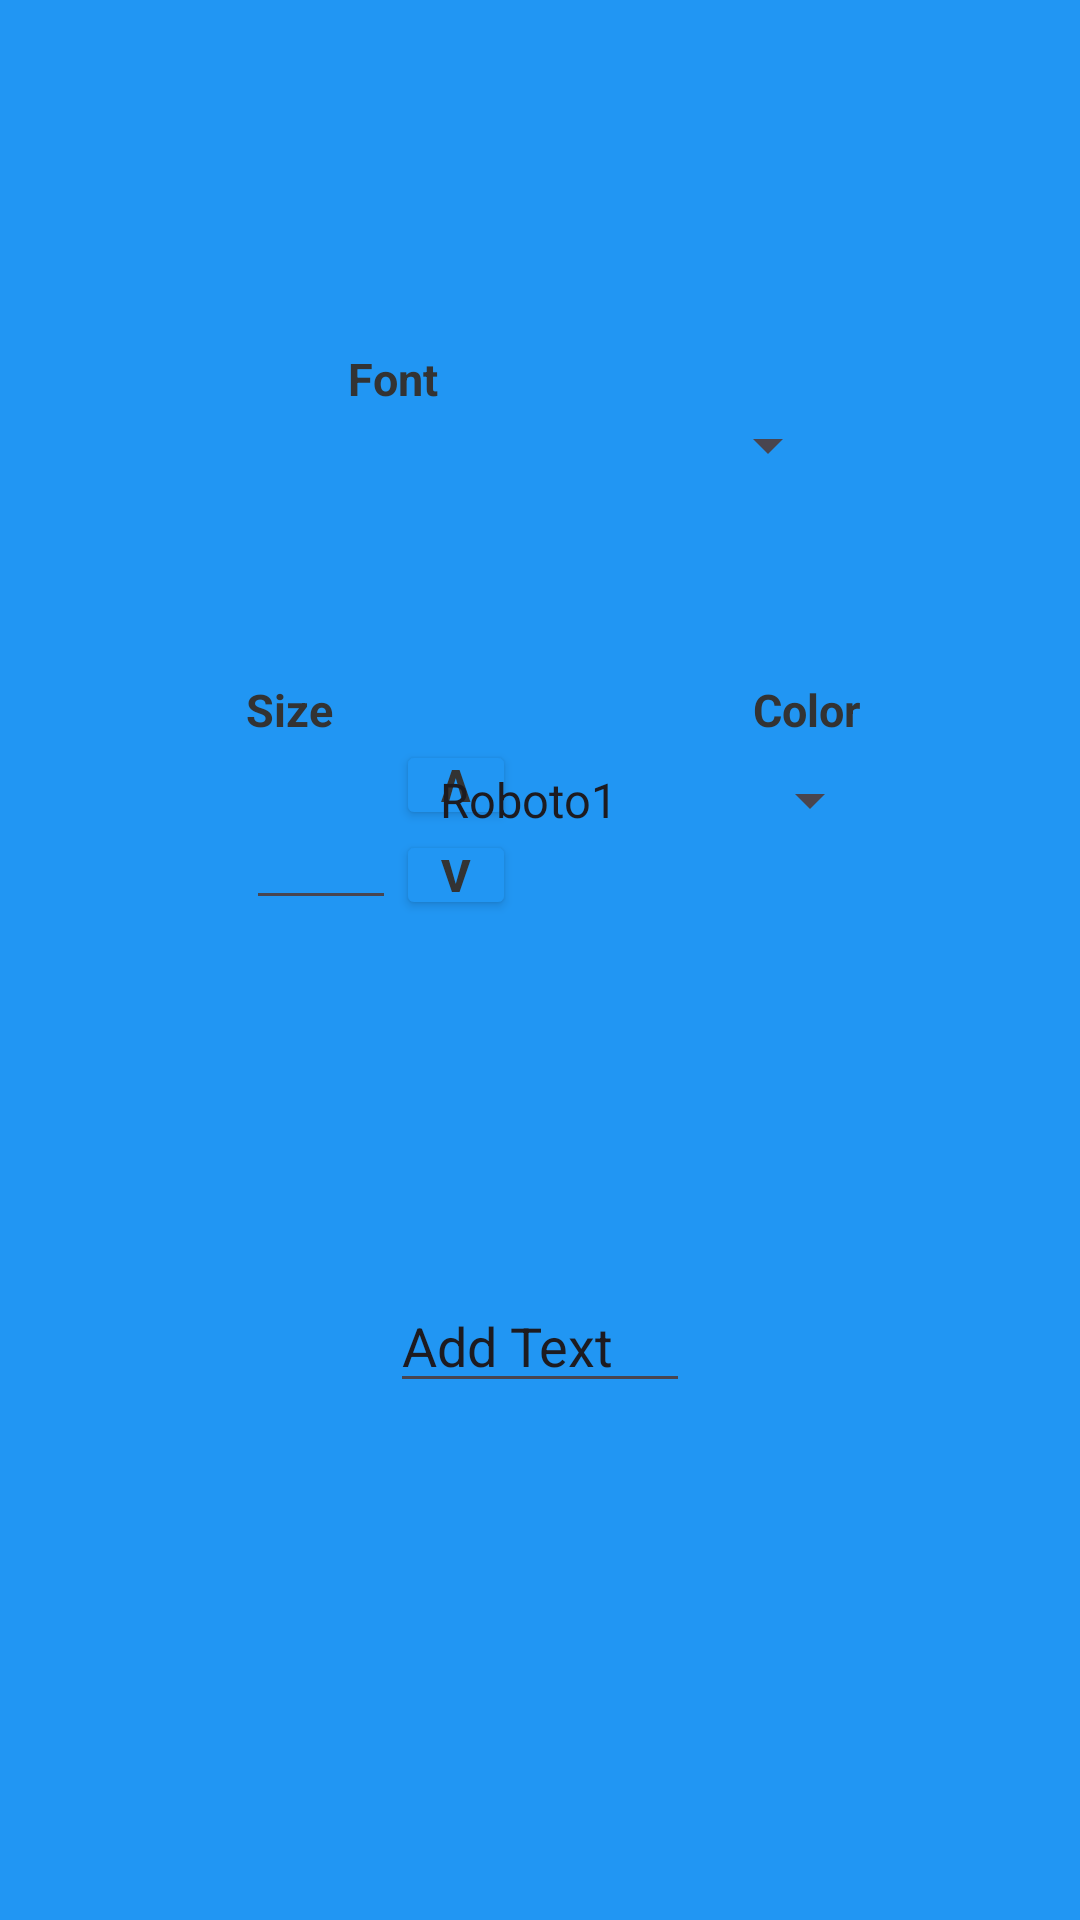

The Android layout XML behind this screen, and the referenced resources:
<!-- AndroidManifest.xml: application theme Theme.Celebrare_assigment -->
<!-- res/layout/activity_text_editing.xml -->
<RelativeLayout xmlns:android="http://schemas.android.com/apk/res/android"
    xmlns:tools="http://schemas.android.com/tools"
    android:id="@+id/parent"
    android:layout_width="match_parent"
    android:layout_height="match_parent"
    android:layout_centerHorizontal="true"
    android:padding="16dp"
    android:background="@color/colorPrimary"
    tools:context=".text_editing">

    
    <TextView
        android:id="@+id/fontLabel"
        android:layout_width="wrap_content"
        android:layout_height="wrap_content"
        android:text="@string/font"
        android:textColor="@color/colorText"
        android:textSize="15sp"
        android:textStyle="bold"
        android:layout_marginStart="100dp"
        android:layout_marginTop="100dp"/>

    <Spinner
        android:id="@+id/fontSpinner"
        android:layout_width="200dp"
        android:popupBackground="@color/colorPrimary"
        android:foregroundTint="@color/colorText"
        android:fadingEdge="horizontal"
        android:layout_height="wrap_content"
        android:layout_below="@id/fontLabel"
        android:layout_centerHorizontal="true"

        android:layout_marginBottom="16dp" />

    
    <TextView
        android:id="@+id/sizeLabel"
        android:layout_width="wrap_content"
        android:layout_height="wrap_content"
        android:text="@string/size"
        android:textSize="15sp"
        android:textColor="@color/colorText"
        android:textStyle="bold"
        android:layout_below="@id/fontSpinner"
        android:layout_marginTop="50dp"
        android:layout_marginStart="66dp"/>

    <LinearLayout
        android:id="@+id/sizeAdjusterLayout"
        android:layout_width="wrap_content"
        android:layout_height="wrap_content"
        android:layout_below="@id/sizeLabel"
        android:layout_marginStart="66dp"
        android:orientation="horizontal">

        <EditText
            android:id="@+id/sizeEditText"
            android:layout_width="50dp"
            android:layout_height="60dp"
            android:gravity="center"
            android:inputType="number"
            android:textSize="20sp" />

        <LinearLayout
            android:layout_width="wrap_content"
            android:layout_height="wrap_content"
            android:orientation="vertical"
            android:padding="0dp">

            <Button
                android:id="@+id/increaseSizeButton"
                android:layout_width="40dp"
                android:layout_height="30dp"
                android:textStyle="bold"
                android:padding="0dp"
                android:backgroundTint="@color/colorPrimary"
                android:text="@string/add"
                android:textSize="15sp"
                android:textColor="@color/colorText"
                android:textAlignment="gravity" />

            <Button
                android:id="@+id/decreaseSizeButton"
                android:layout_width="40dp"
                android:layout_height="30dp"
                android:textStyle="bold"
                android:padding="0dp"
                android:backgroundTint="@color/colorPrimary"
                android:text="@string/minus"
                android:textSize="15sp"
                android:textColor="@color/colorText" />
        </LinearLayout>
    </LinearLayout>

    
    <TextView
        android:id="@+id/colorLabel"
        android:layout_width="wrap_content"
        android:layout_height="wrap_content"
        android:text="@string/color"
        android:textSize="15sp"
        android:textColor="@color/colorText"
        android:textStyle="bold"
        android:layout_below="@id/fontSpinner"
        android:layout_toEndOf="@+id/sizeLabel"
        android:layout_marginTop="50dp"
        android:layout_marginStart="140dp" />

    

    <Spinner
        android:id="@+id/colorAdjusterButton"
        android:layout_width="wrap_content"
        android:layout_height="40dp"
        android:layout_below="@id/colorLabel"
        android:layout_marginStart="20dp"
        android:layout_alignParentEnd="true"
        android:fadingEdge="horizontal"
        android:layout_marginEnd="50dp"
        android:entries="@array/font_names_" />

    
    <EditText
        android:id="@+id/addTextButton"
        android:layout_centerHorizontal="true"
        android:layout_width="100dp"
        android:layout_height="wrap_content"
        android:layout_below="@id/fontSpinner"
        android:layout_marginTop="250dp"
        android:textColorHint="@color/colorText"
        android:imeOptions="actionDone"
        android:text="@string/add_text"
        android:inputType="text" />
</RelativeLayout>
<!-- resources referenced by this layout -->
<resources>
  <string-array name="font_names_">
          <item>Roboto1</item>
          <item>Roboto2</item>
          <item>Roboto3</item>
          <item>Roboto4</item>
          <item>RobotoIttalic</item>
      </string-array>
  <color name="colorPrimary">#2196F3</color>
  <color name="colorText">#333333</color>
  <string name="add">ʌ</string>
  <string name="add_text">Add Text</string>
  <string name="color">Color</string>
  <string name="font">Font</string>
  <string name="minus">v</string>
  <string name="size">Size</string>
  <style name="Theme.Celebrare_assigment" parent="Base.Theme.Celebrare_assigment" />
  <style name="Base.Theme.Celebrare_assigment" parent="Theme.Material3.DayNight.NoActionBar">
          
          
      </style>
</resources>
